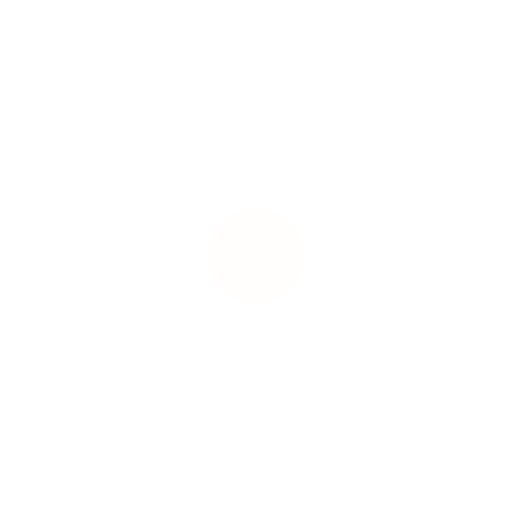
t = 0.00 s
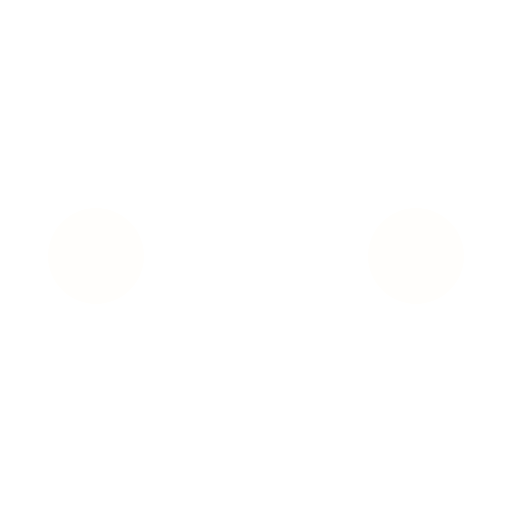
t = 0.50 s
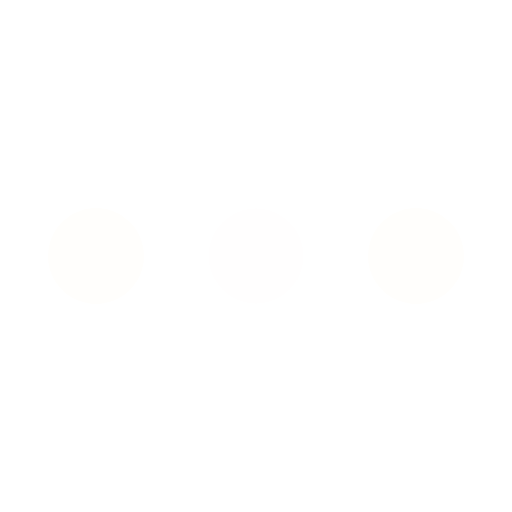
t = 0.56 s
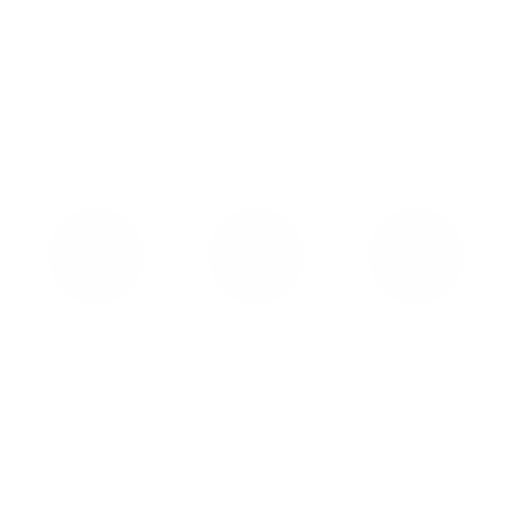
t = 0.75 s
t = 1.00 s: frame unchanged from t = 0.00 s, image omitted
t = 1.25 s: frame unchanged from t = 0.75 s, image omitted

The animated SVG that drew these frames (rendered in a browser with its animation timeline set to each time). Animation: 1 CSS @keyframes rule; one cycle of 1.50 s, repeats indefinitely.

<svg width="32" height="32" viewBox="0 0 32 32" fill="none" xmlns="http://www.w3.org/2000/svg">
  <style>
    @keyframes flashOn {
      0% { opacity: 0; }
      25%, 75% { opacity: 0.2; }
      50% { opacity: 1; }
      100% { opacity: 0; }
    }
    
    circle {
      animation: flashOn 1s ease-in infinite;
    }
    
    circle:nth-of-type(2) {
      animation-delay: 0.5s;
    }
  </style>
<circle cx="6" cy="16" r="3" fill="#FFFEFC"/>
<circle cx="16" cy="16" r="3" fill="#FFFEFC"/>
<circle cx="26" cy="16" r="3" fill="#FFFEFC"/>
</svg>
